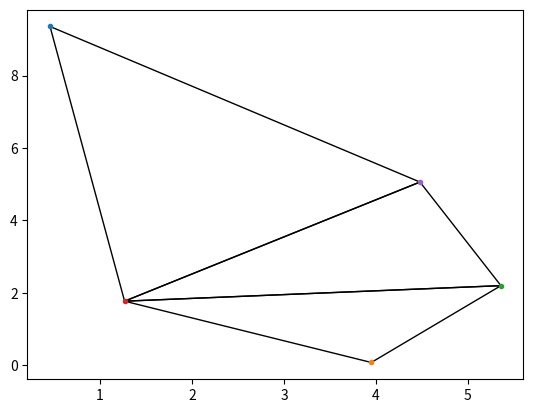

This chart was generated by the following Python code:
"""
Based on https://en.wikipedia.org/wiki/Bowyer%E2%80%93Watson_algorithm

A triangle is stored as a tuple of IDs to corners.
The corners are given in anticlockwise order.
"""


import numpy as np
import matplotlib.pyplot as plt

N = 5
points = np.random.rand(N, 2)*10
triangles = []

def add_super_triangle(data):
    minimum = np.min(points) - 1
    maximum = np.max(points[:, 0] + points[:, 1]) + 5
    super_triangle = get_super_triangle(minimum, maximum)
    data = np.concatenate((super_triangle, points), axis=0)
    triangles.append(np.array([0, 1, 2]))
    return data

def get_super_triangle(minimum, maximum):
    super_triangle_coordinates = np.array([
        [minimum, minimum],
        [maximum, minimum],
        [minimum, maximum]])
    return super_triangle_coordinates

def plot_points():
    for point in points[3:, :]:
        ax.plot(*point, marker=".")

def plot_triangles():
    for triangle in triangles:
        triangle_points = points[triangle, :]
        ax.add_patch(plt.Polygon(triangle_points, fill=False))


def add_point(point_index, point):
    bad_triangles = get_bad_triangles(point_index, point)
    polygon_edges = get_polygon_edges(point_index, bad_triangles)
    filter_triangles(bad_triangles)
    add_new_triangles(point_index, polygon_edges)

# Identifying bad triangles
def get_bad_triangles(index, point):
    bad_triangles = []
    for triangle_index, triangle in enumerate(triangles):
        if triangle_is_bad(triangle, point):
            bad_triangles.append(triangle_index)
    return bad_triangles

# This is based on the formula from the following:
# https://en.wikipedia.org/wiki/Delaunay_triangulation#Algorithms
def triangle_is_bad(triangle, point):
    matrix = get_triangle_matrix(points, triangle)
    determinant = np.linalg.det(matrix)
    triangle_bad = (determinant > 0)
    return triangle_bad

def get_triangle_matrix(points, triangle):
    triangle_points = points[triangle, :]
    x_differences = triangle_points[:, 0] - point[0]
    y_differences = triangle_points[:, 1] - point[1]
    distances = x_differences**2 + y_differences**2
    matrix = np.stack((x_differences, y_differences, distances), axis=1)
    return matrix


# Identifying boundary edges of collection of bad triangles
def get_polygon_edges(index, bad_triangles):
    if len(bad_triangles) > 0:
        return get_polygon_edges_non_trivial(index, bad_triangles)
    else:
        return []

def get_polygon_edges_non_trivial(index, bad_triangles):
    edges = [edge for triangle_index in bad_triangles
             for edge in get_triangle_edges(triangles[triangle_index])]
    edges_distinct = set(edges)
    polygon_edges = [edge for edge in edges_distinct
                     if edges.count(edge) == 1]
    return polygon_edges

def get_triangle_edges(triangle):
    edge_1 = get_triangle_edge(triangle[0], triangle[1])
    edge_2 = get_triangle_edge(triangle[1], triangle[2])
    edge_3 = get_triangle_edge(triangle[2], triangle[0])
    return [edge_1, edge_2, edge_3]

def get_triangle_edge(vertex_1, vertex_2):
    if vertex_1 < vertex_2:
        return (vertex_1, vertex_2)
    else:
        return (vertex_2, vertex_1)


def filter_triangles(bad_triangles):
    global triangles
    triangles = [triangle for triangle_index, triangle in enumerate(triangles)
                 if triangle_index not in bad_triangles]

def add_new_triangles(point_index, polygon_edges):
    global triangles
    for edge in polygon_edges:
        triangle = get_anticlockwise_triangle(point_index, edge)
        triangles.append(triangle)

# This is needed as the check for whether a point is inside the circumcircle
# relies on the circumcircle points being anticlockwise
def get_anticlockwise_triangle(point_index, edge):
    sign = get_triangle_direction(point_index, edge)
    if sign > 0:
        return (point_index, edge[0], edge[1])
    else:
        return (point_index, edge[1], edge[0])

def get_triangle_direction(point_index, edge):
    x1, y1 = points[point_index]
    x2, y2 = points[edge[0]]
    x3, y3 = points[edge[1]]
    dot_product = (y1-y2)*(x3-x1) + (x2-x1)*(y3-y1)
    return (dot_product > 0)

def remove_super_triangle_connecting_triangles():
    global triangles
    triangles = [triangle for triangle in triangles
                 if min(triangle) > 2]

fig, ax = plt.subplots(1)
points = add_super_triangle(points)

for point_index, point in enumerate(points):
    if point_index >= 3:
        add_point(point_index, point)

remove_super_triangle_connecting_triangles()
plot_points()
plot_triangles()
















